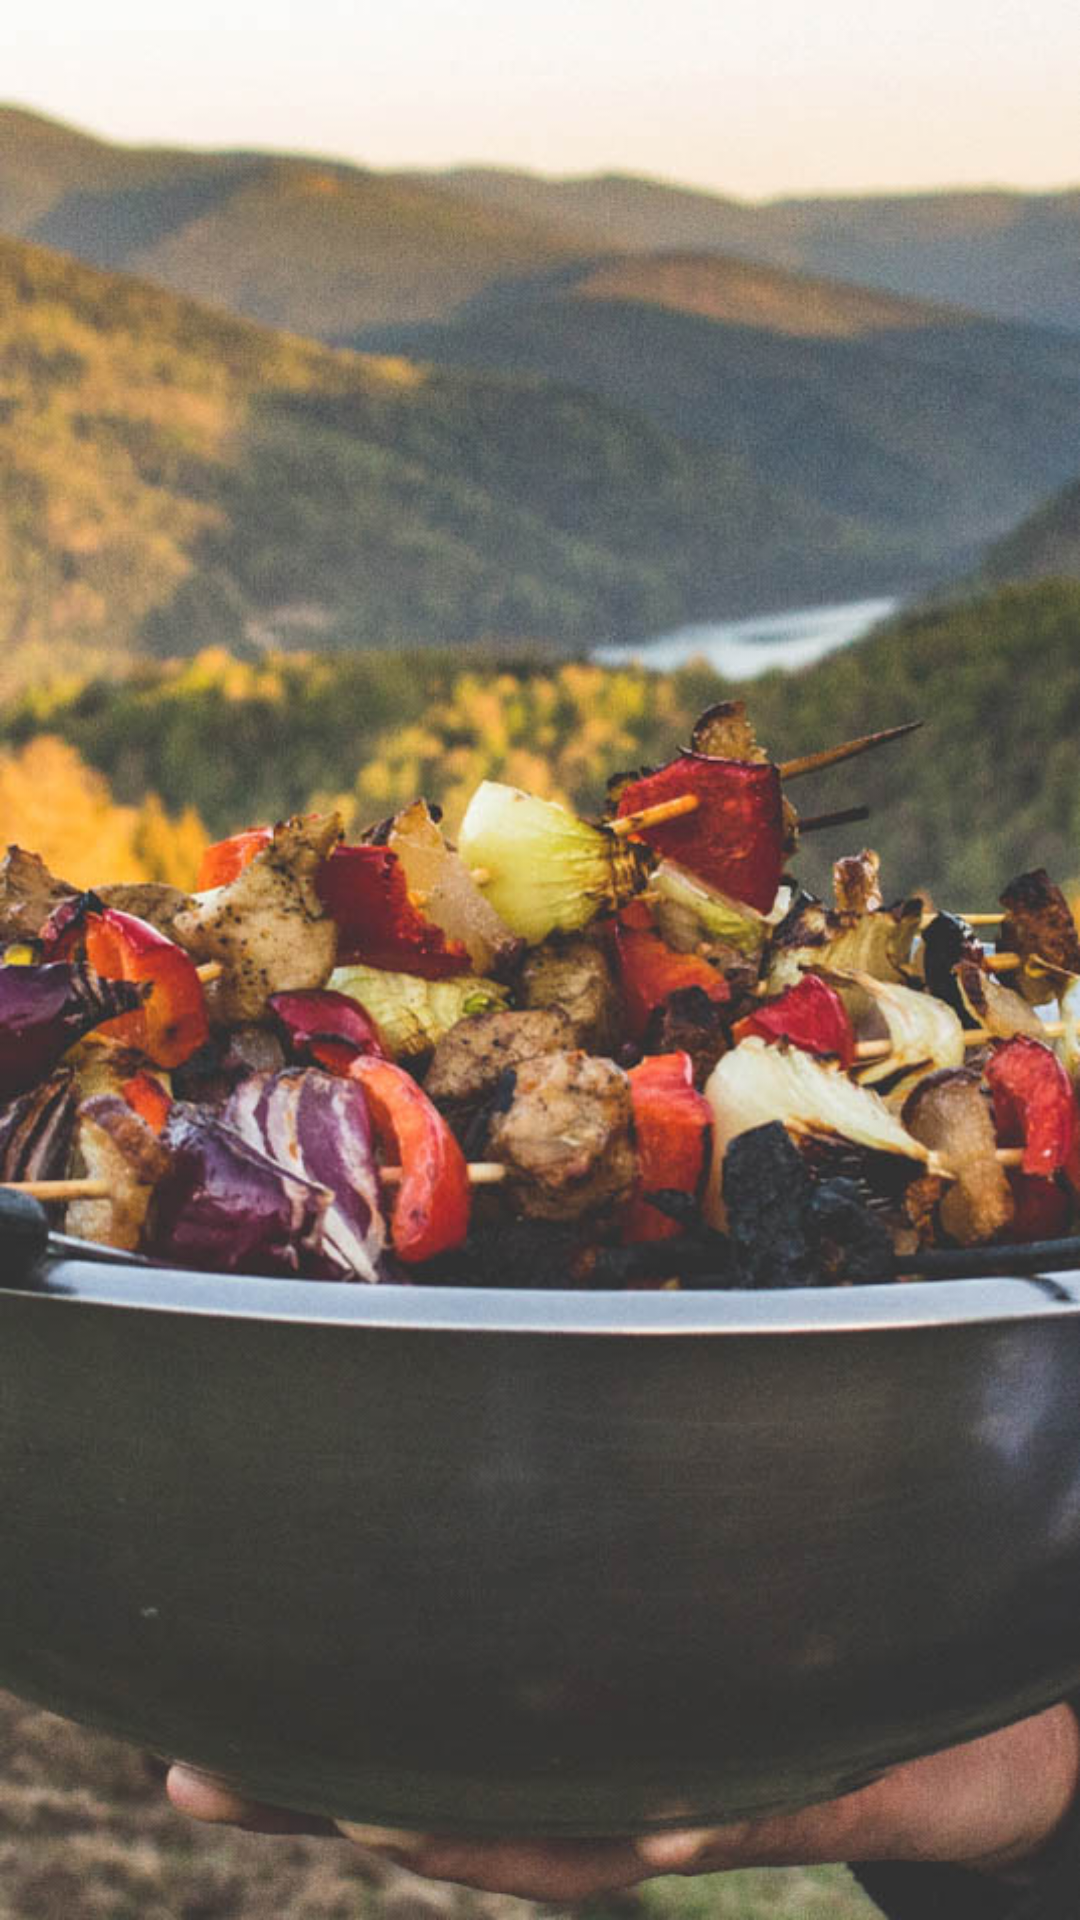

Android layout source for this screen:
<!-- AndroidManifest.xml: application theme AppTheme -->
<!-- res/layout/content_main.xml -->
<?xml version="1.0" encoding="utf-8"?>
<android.support.constraint.ConstraintLayout xmlns:android="http://schemas.android.com/apk/res/android"
    xmlns:app="http://schemas.android.com/apk/res-auto"
    xmlns:tools="http://schemas.android.com/tools"
    android:layout_width="match_parent"
    android:layout_height="match_parent"
    app:layout_behavior="@string/appbar_scrolling_view_behavior"
    android:background="@drawable/background_image"
    tools:context=".MainActivity"
    tools:showIn="@layout/activity_main">

    
        
        
        
        
        
        
        

</android.support.constraint.ConstraintLayout>
<!-- res/layout/activity_main.xml (included above) -->
<?xml version="1.0" encoding="utf-8"?>
<android.support.design.widget.CoordinatorLayout xmlns:android="http://schemas.android.com/apk/res/android"
    xmlns:app="http://schemas.android.com/apk/res-auto"
    xmlns:tools="http://schemas.android.com/tools"
    android:layout_width="match_parent"
    android:layout_height="match_parent"
    tools:context=".MainActivity">

    <android.support.design.widget.AppBarLayout
        android:layout_width="match_parent"
        android:layout_height="wrap_content"
        android:theme="@style/AppTheme.AppBarOverlay">

        
            
            
            
            
            

    </android.support.design.widget.AppBarLayout>

    <include layout="@layout/content_main" />

    
        
        
        
        
        
        

</android.support.design.widget.CoordinatorLayout>
<!-- resources referenced by this layout -->
<resources>
  <!-- drawable background_image: jpg bitmap (drawable, 116738 bytes) -->
  <style name="AppTheme.AppBarOverlay" parent="ThemeOverlay.AppCompat.Dark.ActionBar" />
  <style name="AppTheme.PopupOverlay" parent="ThemeOverlay.AppCompat.Light" />
  <style name="AppTheme" parent="Theme.AppCompat.Light.DarkActionBar">
          
          <item name="colorPrimary">@color/colorPrimary</item>
          <item name="colorPrimaryDark">@color/colorPrimaryDark</item>
          <item name="colorAccent">@color/colorAccent</item>
  
      </style>
  <color name="colorPrimary">#008577</color>
  <color name="colorPrimaryDark">#00574B</color>
  <color name="colorAccent">#D81B60</color>
</resources>
